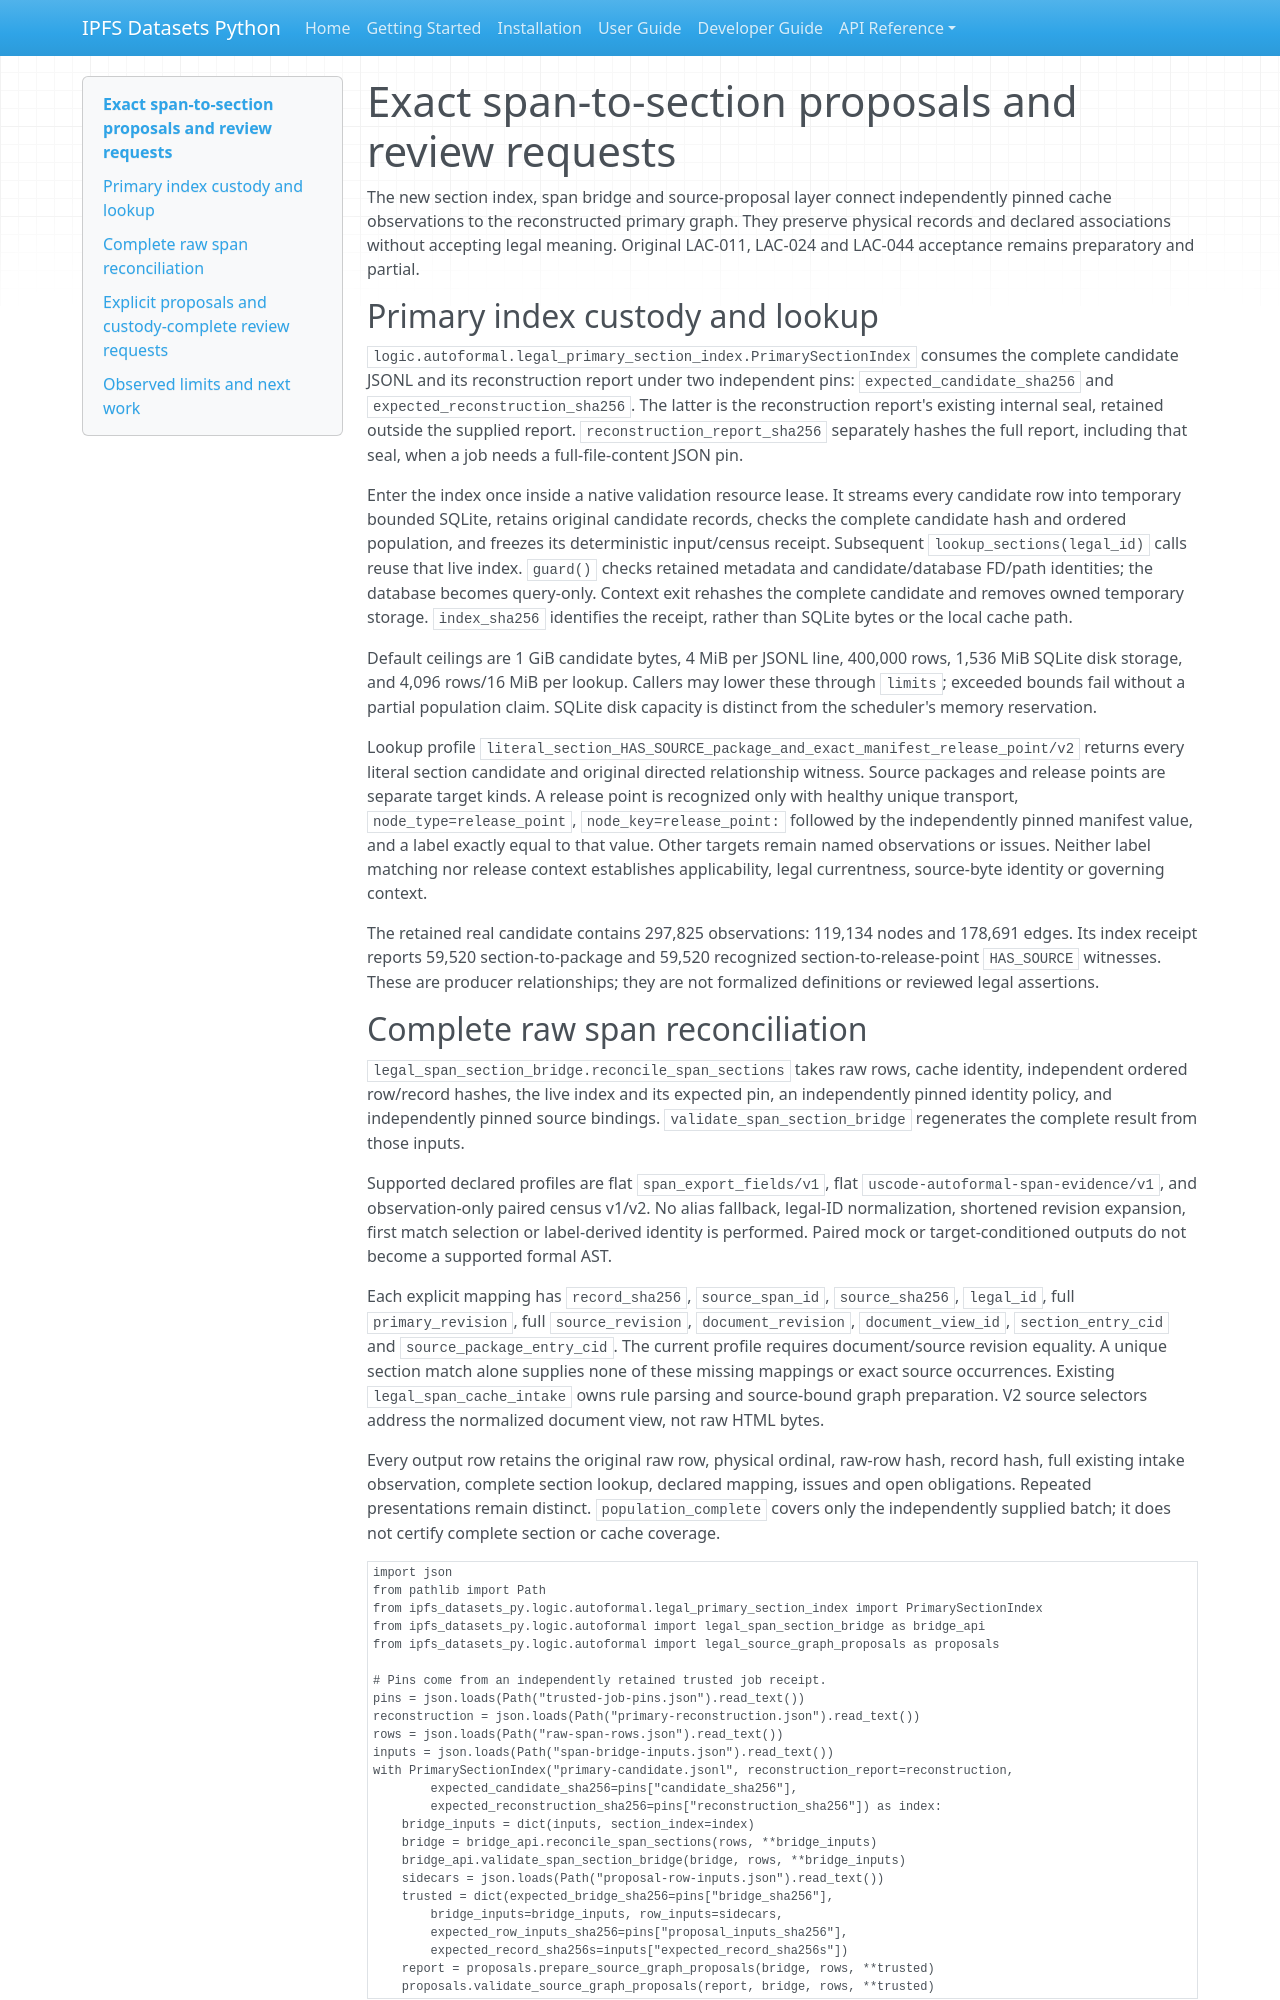

repository: endomorphosis/ipfs_datasets_py · page: guides/legal_span_section_bridge_20261013/index.html · generator: mkdocs

# Exact span-to-section proposals and review requests

The new section index, span bridge and source-proposal layer connect independently
pinned cache observations to the reconstructed primary graph. They preserve
physical records and declared associations without accepting legal meaning.
Original LAC-011, LAC-024 and LAC-044 acceptance remains preparatory and partial.

## Primary index custody and lookup

`logic.autoformal.legal_primary_section_index.PrimarySectionIndex` consumes the
complete candidate JSONL and its reconstruction report under two independent
pins: `expected_candidate_sha256` and `expected_reconstruction_sha256`. The
latter is the reconstruction report's existing internal seal, retained outside
the supplied report. `reconstruction_report_sha256` separately hashes the full
report, including that seal, when a job needs a full-file-content JSON pin.

Enter the index once inside a native validation resource lease. It streams every
candidate row into temporary bounded SQLite, retains original candidate records,
checks the complete candidate hash and ordered population, and freezes its
deterministic input/census receipt. Subsequent `lookup_sections(legal_id)` calls
reuse that live index. `guard()` checks retained metadata and candidate/database
FD/path identities; the database becomes query-only. Context exit rehashes the
complete candidate and removes owned temporary storage. `index_sha256` identifies
the receipt, rather than SQLite bytes or the local cache path.

Default ceilings are 1 GiB candidate bytes, 4 MiB per JSONL line, 400,000 rows,
1,536 MiB SQLite disk storage, and 4,096 rows/16 MiB per lookup. Callers may lower
these through `limits`; exceeded bounds fail without a partial population claim.
SQLite disk capacity is distinct from the scheduler's memory reservation.

Lookup profile `literal_section_HAS_SOURCE_package_and_exact_manifest_release_point/v2`
returns every literal section candidate and original directed relationship
witness. Source packages and release points are separate target kinds. A release
point is recognized only with healthy unique transport, `node_type=release_point`,
`node_key=release_point:` followed by the independently pinned manifest value,
and a label exactly equal to that value. Other targets remain named observations
or issues. Neither label matching nor release context establishes applicability,
legal currentness, source-byte identity or governing context.

The retained real candidate contains 297,825 observations: 119,134 nodes and
178,691 edges. Its index receipt reports 59,520 section-to-package and 59,520
recognized section-to-release-point `HAS_SOURCE` witnesses. These are producer
relationships; they are not formalized definitions or reviewed legal assertions.
